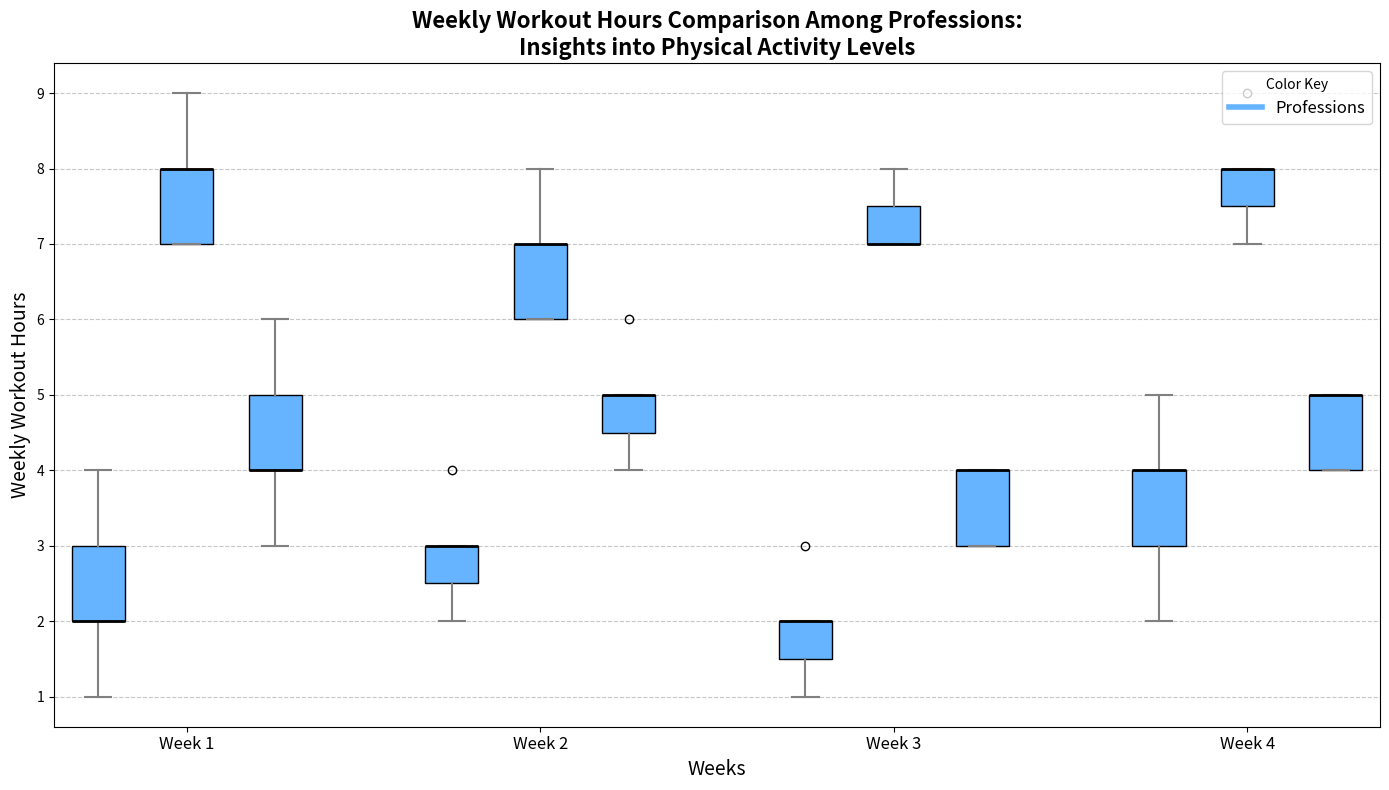

This chart was generated by the following Python code:
import matplotlib.pyplot as plt
import numpy as np

# Define weekly workout hours data for each profession over four weeks
professions = ['Office Workers', 'Physical Laborers', 'Students']

office_worker_hours = [
    [2, 3, 4, 1, 2, 2, 3],  # Week 1
    [3, 2, 4, 3, 3, 2, 3],  # Week 2
    [1, 2, 2, 2, 1, 3, 2],  # Week 3
    [3, 4, 5, 2, 3, 4, 4]   # Week 4
]

physical_laborer_hours = [
    [7, 8, 7, 8, 9, 8, 7],  # Week 1
    [6, 7, 6, 8, 7, 7, 6],  # Week 2
    [7, 7, 8, 7, 8, 7, 7],  # Week 3
    [7, 8, 8, 9, 7, 8, 8]   # Week 4
]

student_hours = [
    [4, 5, 3, 5, 4, 6, 4],  # Week 1
    [5, 4, 5, 5, 4, 6, 5],  # Week 2
    [3, 4, 4, 3, 4, 4, 3],  # Week 3
    [4, 5, 5, 4, 5, 5, 4]   # Week 4
]

# Aggregate the data
data = [office_worker_hours, physical_laborer_hours, student_hours]

# Plot configuration
fig, ax = plt.subplots(figsize=(14, 8))

# Use a single color for all professions
single_color = '#66b3ff'

# Create a box plot for each profession
positions = np.arange(len(data[0])) * (len(professions) + 1)  # Offset for each week

for i, hours in enumerate(data):
    pos = positions + i  # Offset positions for each profession
    bp = ax.boxplot(hours, positions=pos, widths=0.6, patch_artist=True)

    # Apply single color to each box
    for patch in bp['boxes']:
        patch.set_facecolor(single_color)
    for whisker in bp['whiskers']:
        whisker.set(color='gray', linewidth=1.5)
    for cap in bp['caps']:
        cap.set(color='gray', linewidth=1.5)
    for median in bp['medians']:
        median.set(color='black', linewidth=2)

# Set x-ticks to align with the weeks
xticks = positions + 1  # Align ticks to the center of each profession group
ax.set_xticks(xticks)
ax.set_xticklabels([f"Week {i+1}" for i in range(len(data[0]))], fontsize=12)

# Labels and Title
ax.set_title("Weekly Workout Hours Comparison Among Professions:\nInsights into Physical Activity Levels", fontsize=16, fontweight='bold')
ax.set_ylabel("Weekly Workout Hours", fontsize=14)
ax.set_xlabel("Weeks", fontsize=14)

# Grid customization
ax.grid(axis='y', linestyle='--', alpha=0.7)

# Legend indicating single color usage
ax.legend([plt.Line2D([0], [0], color=single_color, lw=4)], ['Professions'], title='Color Key', loc='upper right', fontsize=12)

# Automatically adjust layout to prevent overlap
plt.tight_layout()

# Display the plot
plt.show()
